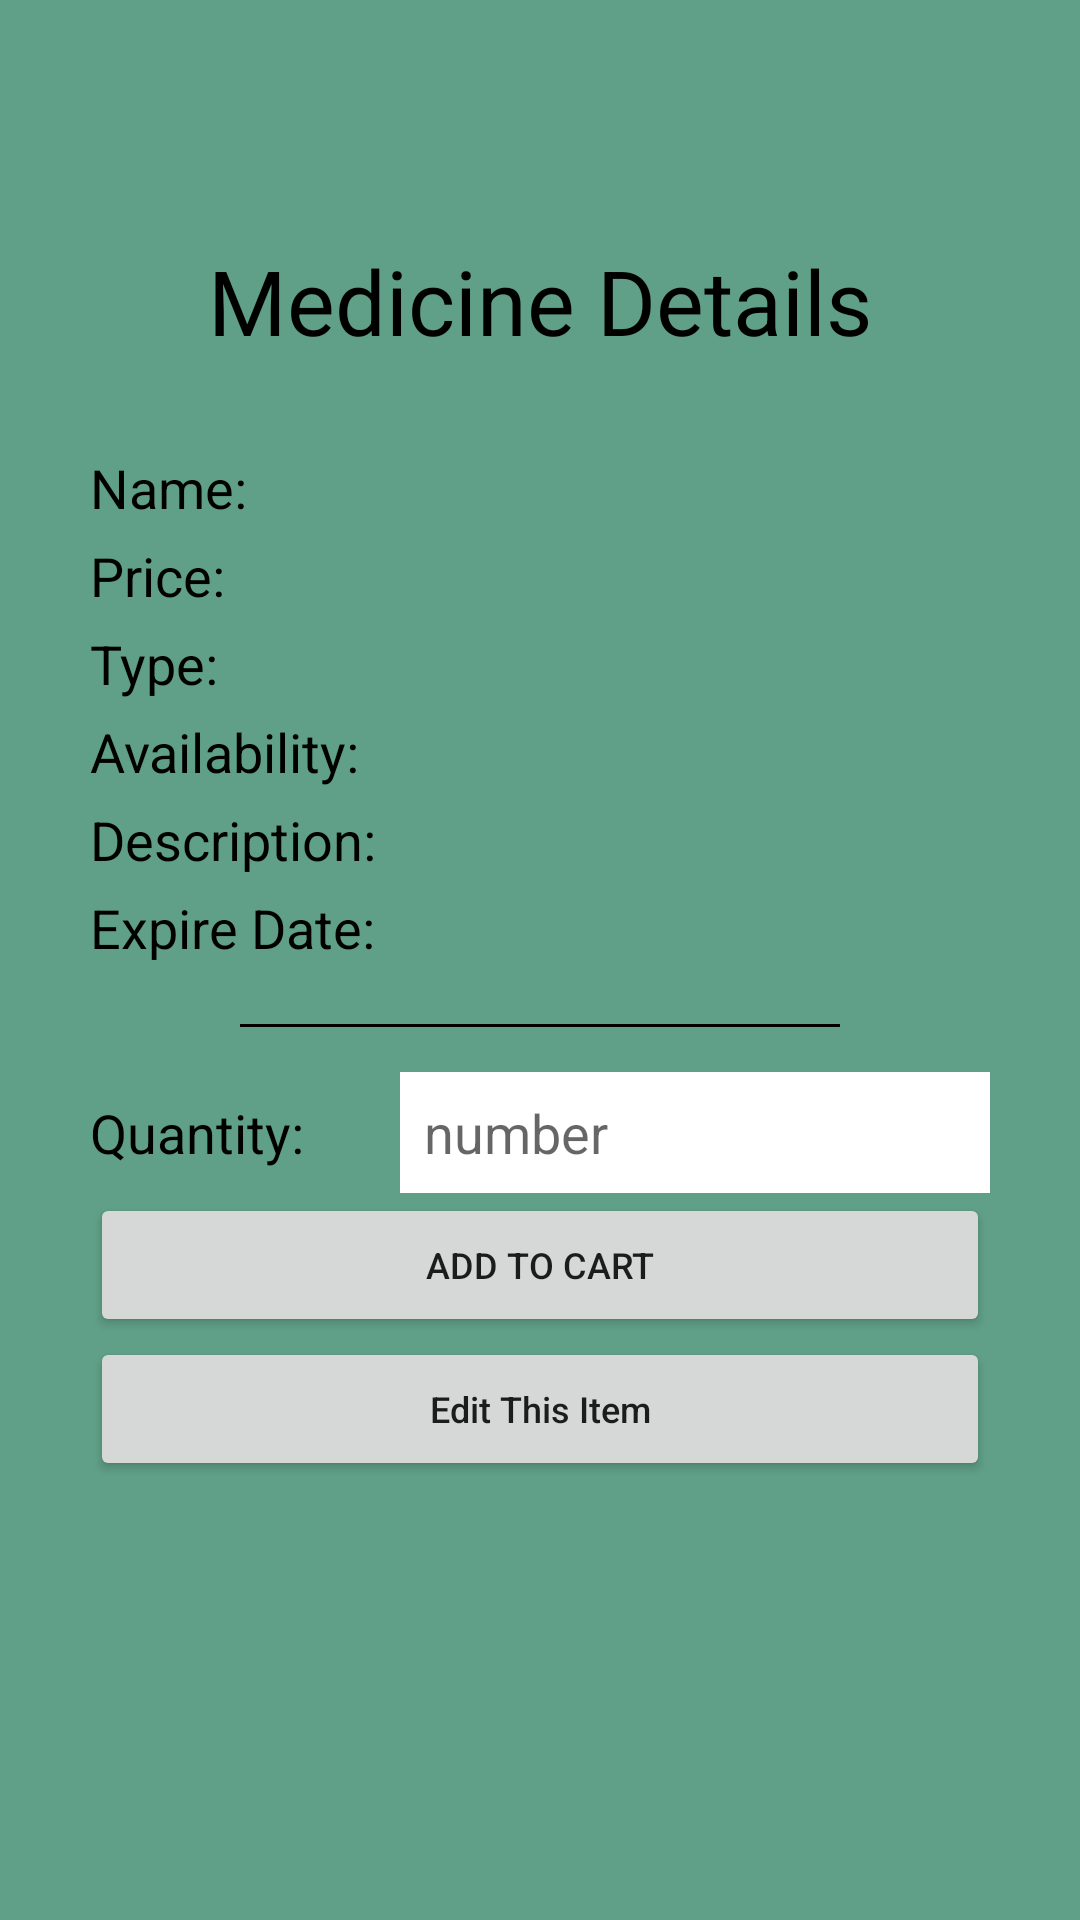

This screen was rendered from an Android layout file. Write that file and the resources it references.
<!-- AndroidManifest.xml: application theme Theme.MedLife -->
<!-- res/layout/activity_med_details.xml -->
<?xml version="1.0" encoding="utf-8"?>
<ScrollView xmlns:android="http://schemas.android.com/apk/res/android"
    xmlns:tools="http://schemas.android.com/tools"
    android:background="@color/greenish"
    android:layout_width="match_parent"
    android:layout_height="match_parent">

    <LinearLayout
        android:layout_width="match_parent"
        android:layout_height="wrap_content"
        tools:context=".MedDetails"
        android:orientation="vertical"
        android:layout_margin="30dp">

        <TextView
            android:layout_width="match_parent"
            android:layout_height="wrap_content"
            android:text="Medicine Details"
            android:gravity="center"
            android:textSize="30sp"
            android:layout_marginTop="50dp"
            android:textColor="@color/black"
            />

        <LinearLayout
            android:layout_width="match_parent"
            android:layout_height="wrap_content"
            android:orientation="horizontal"
            android:layout_marginTop="30dp"
            >
            <TextView
                android:textSize="18sp"
                android:layout_width="0dp"
                android:textColor="@color/black"
                android:layout_height="wrap_content"
                android:layout_weight="1"
                android:text="Name: "/>

            <TextView
                android:textSize="18sp"
                android:id="@+id/details_name"
                android:textColor="@color/black"
                android:layout_width="0dp"
                android:layout_height="wrap_content"
                android:layout_weight="2"
                android:text=""/>
        </LinearLayout>

        <LinearLayout
            android:layout_width="match_parent"
            android:layout_height="wrap_content"
            android:orientation="horizontal"
            android:layout_marginTop="5dp"
            >
            <TextView
                android:textSize="18sp"
                android:layout_width="0dp"
                android:textColor="@color/black"
                android:layout_height="wrap_content"
                android:layout_weight="1"
                android:text="Price: "/>

            <TextView
                android:textSize="18sp"
                android:id="@+id/details_price"
                android:textColor="@color/black"
                android:layout_width="0dp"
                android:layout_height="wrap_content"
                android:layout_weight="2"
                android:text=""/>
        </LinearLayout>

        <LinearLayout
            android:layout_marginTop="5dp"
            android:layout_width="match_parent"
            android:layout_height="wrap_content"
            android:orientation="horizontal"
            >
            <TextView
                android:textSize="18sp"
                android:textColor="@color/black"
                android:layout_width="0dp"
                android:layout_height="wrap_content"
                android:layout_weight="1"

                android:text="Type: "/>

            <TextView
                android:textSize="18sp"
                android:textColor="@color/black"
                android:id="@+id/details_category"
                android:layout_width="0dp"
                android:layout_height="wrap_content"
                android:layout_weight="2"
                android:text=""/>
        </LinearLayout>

        <LinearLayout
            android:layout_marginTop="5dp"
            android:layout_width="match_parent"
            android:layout_height="wrap_content"
            android:orientation="horizontal"
            >
            <TextView
                android:textSize="18sp"
                android:textColor="@color/black"
                android:layout_width="0dp"
                android:layout_height="wrap_content"
                android:layout_weight="1"
                android:text="Availability: "/>

            <TextView
                android:textSize="18sp"
                android:textColor="@color/black"
                android:id="@+id/details_available"
                android:layout_width="0dp"
                android:layout_height="wrap_content"
                android:layout_weight="2"
                android:text=""/>
        </LinearLayout>

        <LinearLayout
            android:layout_marginTop="5dp"
            android:layout_width="match_parent"
            android:layout_height="wrap_content"
            android:orientation="horizontal">

            <TextView
                android:textSize="18sp"
                android:textColor="@color/black"
                android:layout_width="0dp"
                android:layout_height="wrap_content"
                android:layout_weight="1"
                android:text="Description: "/>

            <TextView
                android:textSize="18sp"
                android:textColor="@color/black"
                android:id="@+id/details_description"
                android:layout_width="0dp"
                android:layout_height="wrap_content"
                android:layout_weight="2"
                android:text= ""
                android:maxLines="10"
                android:scrollbars="vertical"
                />
        </LinearLayout>

        <LinearLayout
            android:layout_marginTop="5dp"
            android:layout_width="match_parent"
            android:layout_height="wrap_content"
            android:orientation="horizontal">

            <TextView
                android:textSize="18sp"
                android:textColor="@color/black"
                android:layout_width="0dp"
                android:layout_height="wrap_content"
                android:layout_weight="1"
                android:text="Expire Date: "/>

            <TextView
                android:textSize="18sp"
                android:textColor="@color/black"
                android:id="@+id/details_expireDate"
                android:layout_width="0dp"
                android:layout_height="wrap_content"
                android:layout_weight="2"
                android:text= ""
                android:maxLines="10"
                android:scrollbars="vertical"
                />
        </LinearLayout>

        <LinearLayout
            android:layout_width="match_parent"
            android:layout_height="wrap_content"
            android:layout_marginTop="20dp">
            <View
                android:layout_weight="1"
                android:layout_width="0dp"
                android:layout_height="1dp"
                android:background="#00000000"/>
            <View
                android:textColor="@color/black"
                android:layout_weight="4"
                android:layout_width="0dp"
                android:layout_height="1dp"
                android:background="@color/black"/>
            <View
                android:layout_weight="1"
                android:layout_width="0dp"
                android:layout_height="1dp"
                android:background="#00000000"/>
        </LinearLayout>

        <LinearLayout
            android:layout_width="match_parent"
            android:layout_height="wrap_content"
            android:orientation="horizontal"
            android:layout_marginTop="15dp"
            >
            <TextView
                android:layout_marginEnd="5dp"
                android:textSize="18sp"
                android:textColor="@color/black"
                android:layout_width="0dp"
                android:layout_height="wrap_content"
                android:layout_weight="1"
                android:text="Quantity: "/>

            <EditText
                android:textSize="18sp"
                android:textColor="@color/black"
                android:id="@+id/details_quantity"
                android:layout_width="0dp"
                android:layout_height="wrap_content"
                android:background="@color/white"
                android:padding="8dp"
                android:layout_weight="2"
                android:hint="number"
                android:inputType="number"/>
        </LinearLayout>

        <Button
            android:id="@+id/addToCart"
            android:layout_width="match_parent"
            android:layout_height="wrap_content"
            android:text="Add to Cart"
            android:textSize="12sp" />

        <Button
            android:id="@+id/editMedicine"
            android:layout_width="match_parent"
            android:layout_height="wrap_content"
            android:text="Edit This Item"
            android:textAllCaps="false"
            android:textSize="12sp" />

    </LinearLayout>
</ScrollView>
<!-- resources referenced by this layout -->
<resources>
  <color name="black">#FF000000</color>
  <color name="greenish">#60a089</color>
  <color name="white">#FFFFFFFF</color>
  <style name="Theme.MedLife" parent="Theme.MaterialComponents.DayNight.NoActionBar">
          
          <item name="colorPrimary">@color/green_dark</item>
          <item name="colorPrimaryVariant">@color/green_light</item>
          <item name="colorOnPrimary">@color/white</item>
          
          <item name="colorSecondary">@color/blue</item>
          <item name="colorSecondaryVariant">@color/teal_700</item>
          <item name="colorOnSecondary">@color/black</item>
          
          <item name="android:statusBarColor" tools:targetApi="l">?attr/colorPrimaryVariant</item>
          
      </style>
  <color name="green_dark">#002422</color>
  <color name="green_light">#006B63</color>
  <color name="blue">#03254C</color>
  <color name="teal_700">#FF018786</color>
</resources>
